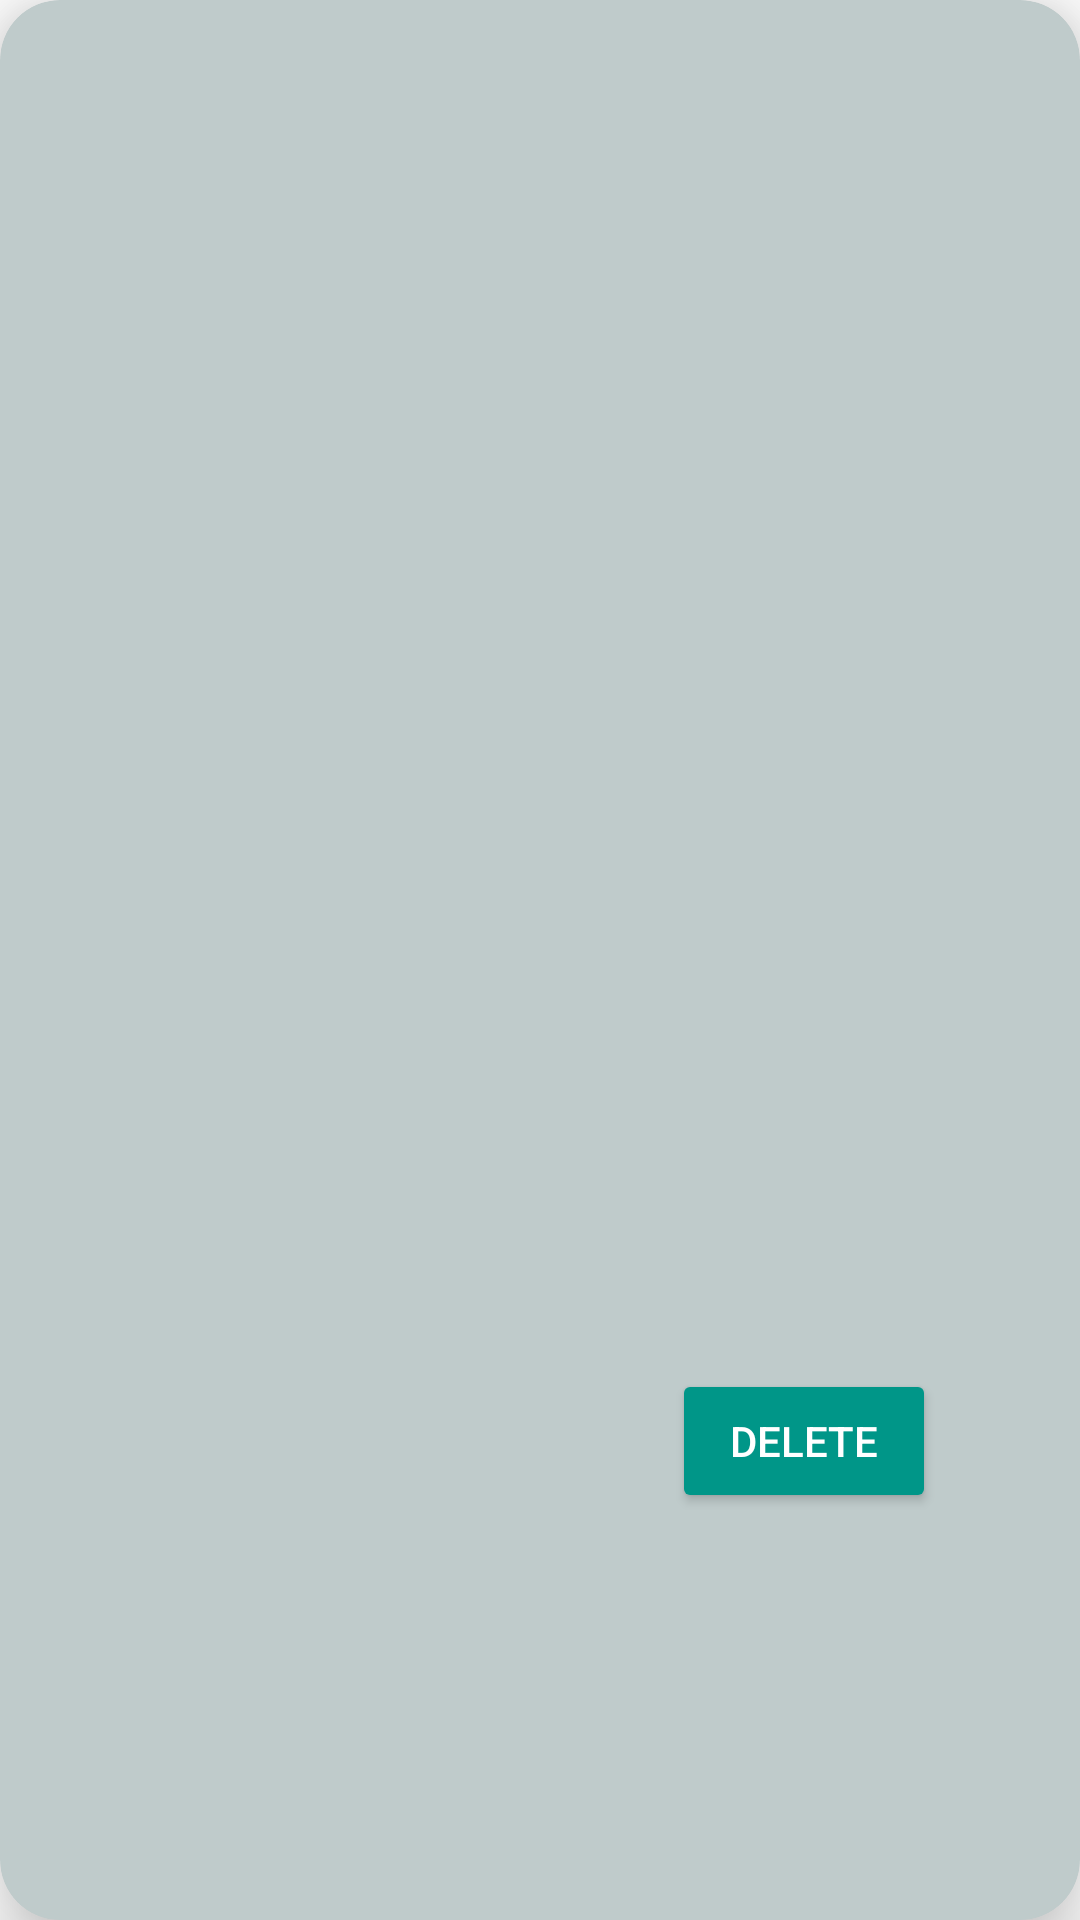

This screen was rendered from an Android layout file. Write that file and the resources it references.
<!-- AndroidManifest.xml: application theme CustomStyle -->
<!-- res/layout/recycler_view_layout.xml -->
<?xml version="1.0" encoding="utf-8"?>
<androidx.cardview.widget.CardView xmlns:android="http://schemas.android.com/apk/res/android"
    xmlns:app="http://schemas.android.com/apk/res-auto"
    xmlns:tools="http://schemas.android.com/tools"
    app:cardElevation="15dp"
    app:cardCornerRadius="20dp"
    app:cardBackgroundColor="#BFCBCB"
    android:layout_width="match_parent"
    android:layout_height="150dp"
    android:layout_margin="20dp"
    android:padding="16dp">

    <androidx.constraintlayout.widget.ConstraintLayout
        android:layout_width="match_parent"
        android:layout_height="match_parent"
        android:padding="16dp">

        <TextView
            android:id="@+id/title"
            android:layout_width="wrap_content"
            android:layout_height="wrap_content"
            android:layout_marginStart="32dp"
            android:textSize="16sp"
            android:padding="16px"
            android:textColor="@color/black"
            app:layout_constraintStart_toStartOf="parent"
            app:layout_constraintTop_toTopOf="parent" />


        <TextView
            android:id="@+id/genre"
            android:layout_width="wrap_content"
            android:layout_height="wrap_content"
            android:layout_marginStart="32dp"
            android:padding="16px"
            android:textColor="@color/black"
            android:textSize="16sp"
            app:layout_constraintBottom_toBottomOf="parent"
            app:layout_constraintStart_toStartOf="parent" />


        <TextView
            android:id="@+id/year"
            android:layout_width="wrap_content"
            android:layout_height="wrap_content"
            android:layout_marginEnd="64dp"
            android:textColor="@color/black"
            android:padding="16px"
            android:textSize="16sp"
            app:layout_constraintBottom_toBottomOf="parent"
            app:layout_constraintEnd_toEndOf="parent"
            app:layout_constraintTop_toTopOf="parent" />

        <Button
            android:id="@id/btn"
            android:layout_width="wrap_content"
            android:layout_height="wrap_content"
            android:layout_marginEnd="32dp"
            android:text="Delete"
            android:textColor="#FFFFFF"
            app:backgroundTint="#009688"
            app:layout_constraintBottom_toBottomOf="parent"
            app:layout_constraintEnd_toEndOf="parent"
            app:layout_constraintTop_toBottomOf="@id/year" />


    </androidx.constraintlayout.widget.ConstraintLayout>

</androidx.cardview.widget.CardView>
<!-- resources referenced by this layout -->
<resources>
  <style name="CustomStyle" parent="Theme.MaterialComponents.DayNight.DarkActionBar">
          
          <item name="colorPrimary">@color/black</item>
          <item name="colorPrimaryVariant">@color/purple_700</item>
          <item name="colorOnPrimary">@color/purple_200</item>
          
          <item name="colorSecondary">@color/teal_200</item>
          <item name="colorSecondaryVariant">@color/teal_700</item>
          <item name="colorOnSecondary">@color/black</item>
          
          <item name="android:statusBarColor" tools:targetApi="l">?attr/colorPrimaryVariant</item>
          
      </style>
  <!-- not gathered from this repository: default colours our renderer supplied (Android Studio template values) -->
  <color name="purple_200">#FFBB86FC</color>
  <color name="purple_700">#FF3700B3</color>
  <color name="teal_200">#FF03DAC5</color>
  <color name="teal_700">#FF018786</color>
  <color name="black">#FF000000</color>
</resources>
